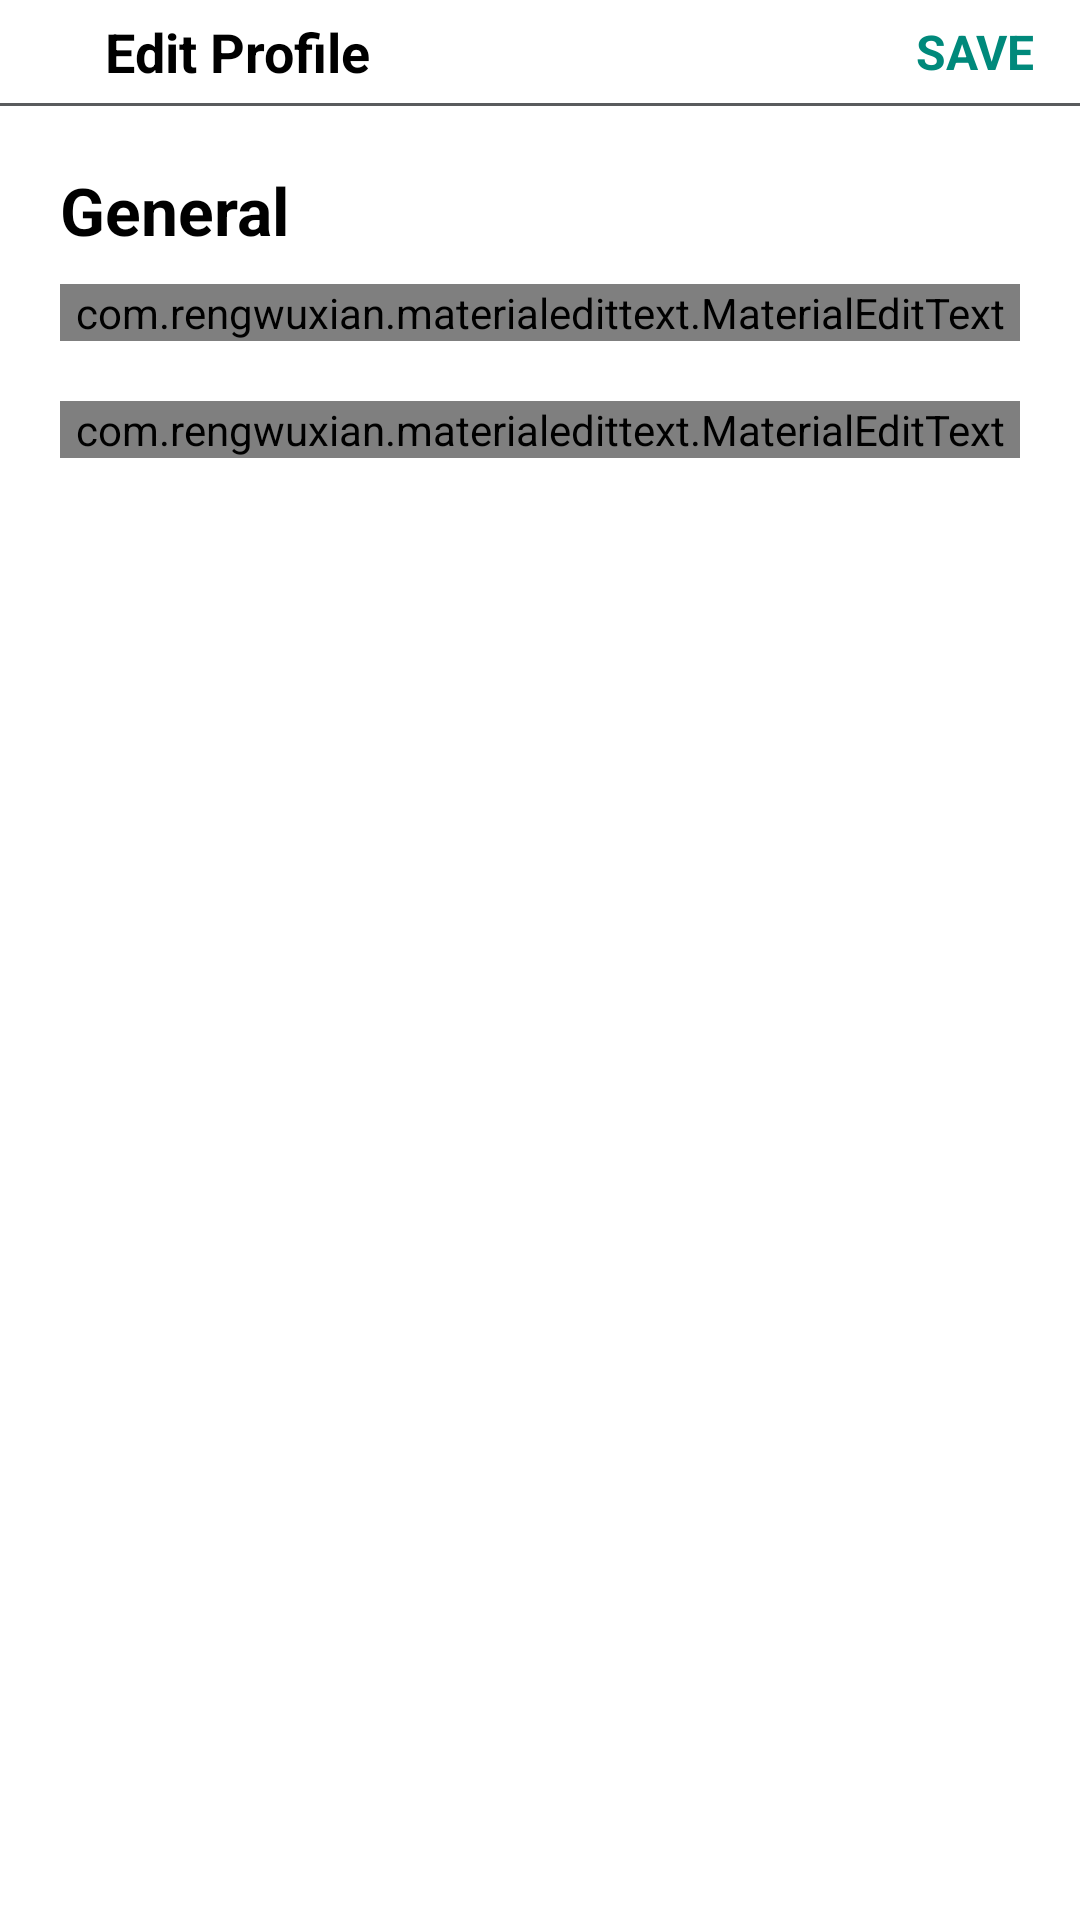

This screen was rendered from an Android layout file. Write that file and the resources it references.
<!-- AndroidManifest.xml: application theme AppTheme -->
<!-- res/layout/activity_edit_profile.xml -->
<?xml version="1.0" encoding="utf-8"?>
<RelativeLayout xmlns:android="http://schemas.android.com/apk/res/android"
    xmlns:app="http://schemas.android.com/apk/res-auto"
    xmlns:tools="http://schemas.android.com/tools"
    android:layout_width="match_parent"
    android:layout_height="match_parent"
    android:background="#ffffff"
    tools:context=".EditProfile">

    <RelativeLayout
        android:id="@+id/top_heading"
        android:layout_width="match_parent"
        android:layout_height="wrap_content"
        android:padding="5dp">
        <ImageButton
            android:id="@+id/back_button"
            android:layout_width="wrap_content"
            android:layout_height="wrap_content"
            android:background="#ffffff"
            android:layout_centerVertical="true"
            android:padding="10dp"
            android:src="@drawable/ic_arrow_back_black5_24dp"/>
        <TextView
            android:layout_width="wrap_content"
            android:layout_height="wrap_content"
            android:text="Edit Profile"
            android:textColor="#000000"
            android:layout_marginLeft="10dp"
            android:textStyle="bold"
            android:layout_toRightOf="@+id/back_button"
            android:layout_centerVertical="true"
            android:textSize="18sp"/>

        <TextView
            android:id="@+id/save_info"
            android:layout_width="wrap_content"
            android:layout_height="wrap_content"
            android:layout_alignParentRight="true"
            android:layout_centerVertical="true"
            android:layout_marginRight="10dp"
            android:textStyle="bold"
            android:text="SAVE"
            android:textColor="#00897B"
            android:textSize="16sp" />
    </RelativeLayout>

    <LinearLayout
        android:id="@+id/space"
        android:layout_width="match_parent"
        android:layout_height="1dp"
        android:orientation="vertical"
        android:background="@color/Black5"
        android:layout_below="@id/top_heading"/>

    <ScrollView
        android:layout_width="match_parent"
        android:layout_height="wrap_content"
        android:layout_below="@+id/space">

    <RelativeLayout
        android:layout_width="match_parent"
        android:layout_height="wrap_content"
        android:padding="10dp">

        <TextView
            android:id="@+id/general"
            android:layout_width="wrap_content"
            android:layout_height="wrap_content"
            android:text="General"
            android:layout_marginLeft="10dp"
            android:textStyle="bold"
            android:textSize="22sp"
            android:textColor="#000000"
            android:layout_marginTop="10dp"/>

        <com.rengwuxian.materialedittext.MaterialEditText
            android:id="@+id/full_name"
            android:layout_width="match_parent"
            android:layout_height="wrap_content"
            android:layout_marginTop="10dp"
            android:hint="Full Name"
            android:layout_below="@+id/general"
            android:textColorHint="@color/Black5"
            app:met_floatingLabel="normal"
            android:layout_marginLeft="10dp"
            android:outlineProvider="background"
            android:layout_marginRight="10dp"
            android:layout_marginBottom="10dp"/>

        <com.rengwuxian.materialedittext.MaterialEditText
            android:id="@+id/email_id"
            android:layout_width="match_parent"
            android:layout_height="wrap_content"
            android:layout_below="@+id/full_name"
            android:textColorHint="@color/Black5"
            app:met_floatingLabel="normal"
            android:hint="Email Id"
            android:layout_margin="10dp" />

    </RelativeLayout>
    </ScrollView>
</RelativeLayout>
<!-- resources referenced by this layout -->
<resources>
  <color name="Black5">#595B5D</color>
  <style name="AppTheme" parent="Theme.AppCompat.Light.NoActionBar">
          
          <item name="colorPrimary">@color/colorPrimary</item>
          <item name="colorPrimaryDark">#ffffff</item>
          <item name="android:navigationBarColor">#ffffff</item>
          <item name="android:windowLightStatusBar">true</item>
          <item name="colorAccent">@color/colorAccent</item>
  
          <item name="android:windowActivityTransitions">true</item>
      </style>
  <color name="colorPrimary">#000000</color>
  <color name="colorAccent">#000000</color>
</resources>
